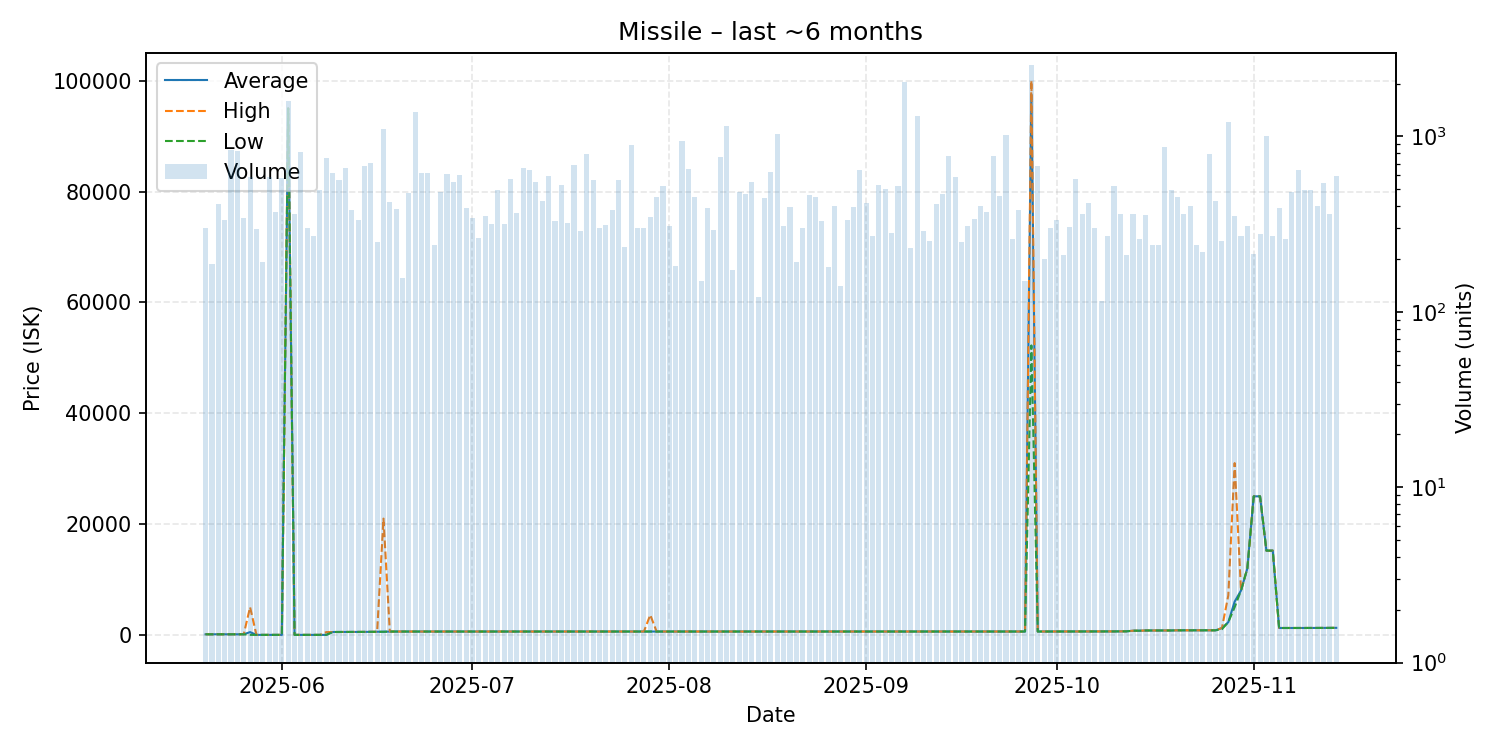

Values plotted in this chart, from the file beside it:
date, average, highest, lowest, order_count, volume
2025-05-20, 105.0, 105.0, 105.0, 24, 300
2025-05-21, 105.0, 105.0, 105.0, 16, 188
2025-05-22, 105.0, 105.0, 105.0, 31, 412
2025-05-23, 105.0, 105.0, 105.0, 24, 332
2025-05-24, 105.0, 105.0, 105.0, 25, 836
2025-05-25, 105.0, 105.0, 105.0, 39, 821
2025-05-26, 105.0, 105.0, 105.0, 22, 341
2025-05-27, 500.0, 5000, 0.01, 29, 589
2025-05-28, 0.01, 0.01, 0.01, 24, 298
2025-05-29, 0.01, 0.01, 0.01, 20, 192
2025-05-30, 0.02, 0.02, 0.02, 28, 590
2025-05-31, 0.04, 0.04, 0.04, 30, 369
2025-06-01, 0.04, 0.04, 0.04, 29, 577
2025-06-02, 95000, 95000, 95000, 28, 1591
2025-06-03, 0.09, 0.09, 0.09, 31, 361
2025-06-04, 0.09, 0.09, 0.09, 21, 814
2025-06-05, 0.09, 0.09, 0.09, 20, 300
2025-06-06, 0.09, 0.09, 0.09, 21, 272
2025-06-07, 0.1, 0.1, 0.1, 37, 494
2025-06-08, 0.11, 500.0, 0.1, 28, 752
2025-06-09, 520.0, 520.0, 520.0, 36, 623
2025-06-10, 520.2, 520.2, 520.2, 27, 567
2025-06-11, 530.0, 530.0, 530.0, 24, 663
2025-06-12, 532.1, 532.1, 532.1, 27, 382
2025-06-13, 532.4, 532.4, 532.4, 22, 333
2025-06-14, 539.0, 539.0, 539.0, 25, 682
2025-06-15, 555.0, 555.0, 555.0, 31, 702
2025-06-16, 556.0, 556.0, 556.0, 17, 250
2025-06-17, 600.0, 20980, 556.0, 46, 1108
2025-06-18, 600.1, 601.0, 600.0, 23, 421
2025-06-19, 601.0, 601.0, 601.0, 35, 385
2025-06-20, 602.0, 602.0, 602.0, 14, 156
2025-06-21, 602.0, 602.0, 602.0, 32, 477
2025-06-22, 602.0, 602.0, 602.0, 33, 1381
2025-06-23, 603.0, 603.0, 603.0, 36, 618
2025-06-24, 604.0, 604.0, 604.0, 34, 621
2025-06-25, 604.0, 604.0, 604.0, 16, 241
2025-06-26, 603.0, 603.0, 603.0, 29, 485
2025-06-27, 603.0, 603.0, 603.0, 34, 610
2025-06-28, 603.0, 603.0, 603.0, 32, 552
2025-06-29, 603.0, 603.0, 603.0, 30, 601
2025-06-30, 603.0, 603.0, 603.0, 21, 391
2025-07-01, 603.0, 603.0, 603.0, 28, 342
2025-07-02, 603.0, 603.0, 603.0, 17, 264
2025-07-03, 603.0, 603.0, 603.0, 18, 350
2025-07-04, 603.0, 603.0, 603.0, 23, 316
2025-07-05, 603.0, 603.0, 603.0, 30, 496
2025-07-06, 603.0, 603.0, 603.0, 30, 316
2025-07-07, 603.0, 603.0, 603.0, 25, 574
2025-07-08, 603.0, 603.0, 603.0, 22, 364
2025-07-09, 603.0, 603.0, 603.0, 41, 662
2025-07-10, 603.0, 603.0, 603.0, 22, 640
2025-07-11, 603.0, 603.0, 603.0, 31, 550
2025-07-12, 603.0, 603.0, 603.0, 23, 431
2025-07-13, 603.0, 603.0, 603.0, 37, 593
2025-07-14, 603.0, 603.0, 603.0, 17, 330
2025-07-15, 603.0, 603.0, 603.0, 25, 531
2025-07-16, 603.0, 603.0, 603.0, 26, 322
2025-07-17, 603.0, 603.0, 603.0, 33, 687
2025-07-18, 603.0, 603.0, 603.0, 19, 290
... 119 more rows
